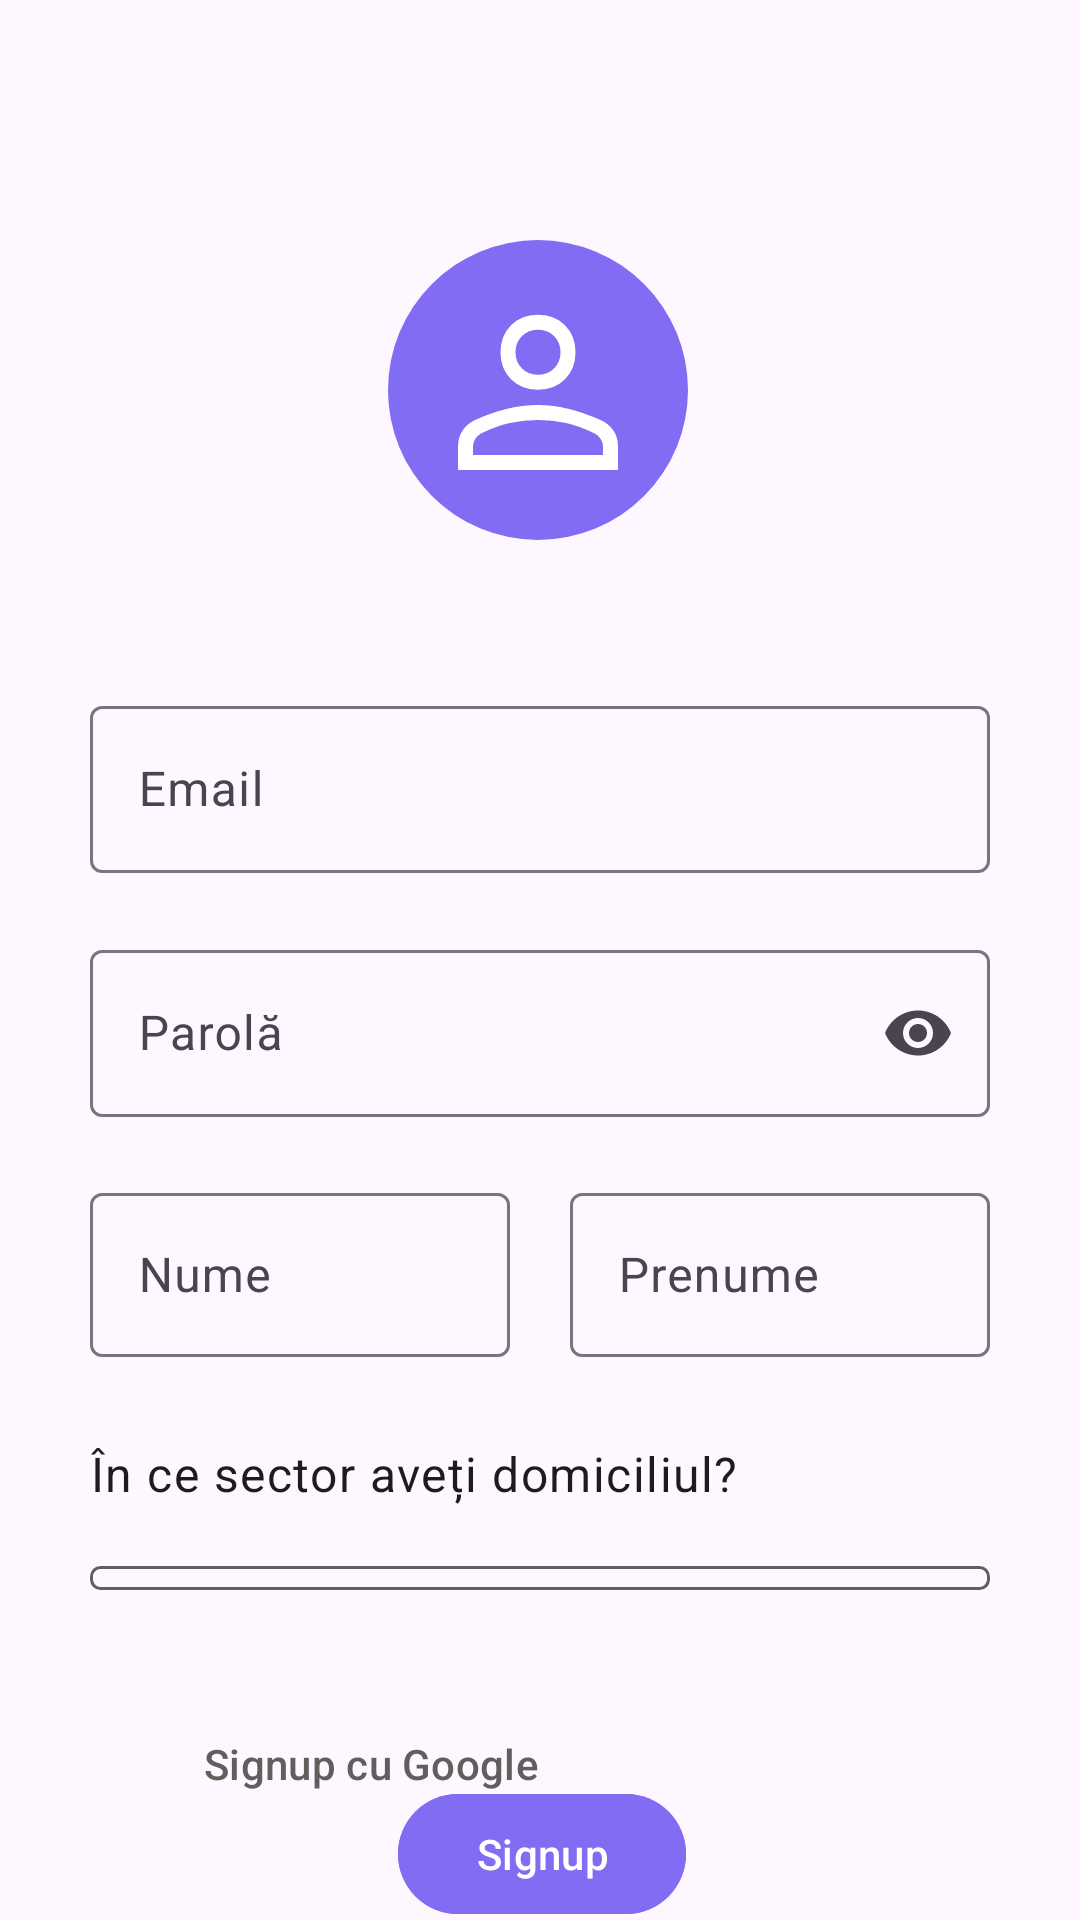

Here is an Android app screen rendered from its layout file. Give the layout XML and the strings, colors and styles it references.
<!-- AndroidManifest.xml: application theme ThemeWithoutActionBar -->
<!-- res/layout/activity_signup.xml -->
<?xml version="1.0" encoding="utf-8"?>
<androidx.constraintlayout.widget.ConstraintLayout xmlns:android="http://schemas.android.com/apk/res/android"
    xmlns:app="http://schemas.android.com/apk/res-auto"
    xmlns:tools="http://schemas.android.com/tools"
    android:id="@+id/main"
    android:layout_width="match_parent"
    android:layout_height="match_parent"
    tools:context=".auth.SignupActivity">

    <ImageView
        android:id="@+id/ivProfile"
        android:layout_width="100dp"
        android:layout_height="100dp"
        android:layout_marginTop="80dp"
        android:layout_marginBottom="50dp"
        android:background="@drawable/circle_background"
        android:padding="10dp"
        android:src="@drawable/ic_profile"
        app:layout_constraintEnd_toEndOf="parent"
        app:layout_constraintHorizontal_bias="0.498"
        app:layout_constraintStart_toStartOf="parent"
        app:layout_constraintTop_toTopOf="parent" />

    <com.google.android.material.textfield.TextInputLayout
        android:id="@+id/tfEmail"
        android:layout_width="300dp"
        android:layout_height="wrap_content"
        app:layout_constraintTop_toBottomOf="@+id/ivProfile"
        app:layout_constraintEnd_toEndOf="parent"
        android:layout_marginTop="50dp"
        app:layout_constraintStart_toStartOf="parent"
        app:startIconContentDescription="Enter your email"
        app:endIconMode="clear_text"
        android:hint="@string/email"
        app:errorEnabled="true"
        app:cursorColor="@color/primaryPurple">

        <com.google.android.material.textfield.TextInputEditText
            android:id="@+id/etEmail"
            android:layout_width="match_parent"
            android:layout_height="wrap_content" />
    </com.google.android.material.textfield.TextInputLayout>

    <com.google.android.material.textfield.TextInputLayout
        android:id="@+id/tfPassword"
        android:layout_width="300dp"
        android:layout_height="wrap_content"
        app:layout_constraintTop_toBottomOf="@id/tfEmail"
        app:layout_constraintEnd_toEndOf="parent"
        app:layout_constraintStart_toStartOf="parent"
        app:startIconContentDescription="Enter your password"
        android:hint="@string/password"
        app:cursorColor="@color/primaryPurple"
        app:endIconMode="password_toggle">

        <com.google.android.material.textfield.TextInputEditText
            android:id="@+id/etPassword"
            android:layout_width="match_parent"
            android:layout_height="wrap_content"
            android:inputType="textPassword"/>
    </com.google.android.material.textfield.TextInputLayout>


    <LinearLayout
        android:id="@+id/linearLayout"
        android:layout_width="300dp"
        android:layout_height="60dp"
        android:layout_marginTop="20dp"
        android:orientation="horizontal"
        app:layout_constraintEnd_toEndOf="parent"
        app:layout_constraintStart_toStartOf="parent"
        app:layout_constraintTop_toBottomOf="@+id/tfPassword">

        <com.google.android.material.textfield.TextInputLayout
            android:id="@+id/tfNume"
            android:layout_width="140dp"
            android:layout_height="wrap_content"
            android:layout_marginRight="20dp"
            android:hint="@string/surname"
            app:cursorColor="@color/primaryPurple"
            app:startIconContentDescription="Enter your name">

            <com.google.android.material.textfield.TextInputEditText
                android:id="@+id/etSurname"
                android:layout_width="match_parent"
                android:layout_height="wrap_content" />

        </com.google.android.material.textfield.TextInputLayout>

        <com.google.android.material.textfield.TextInputLayout
            android:id="@+id/tfPrenume"
            android:layout_width="140dp"
            android:layout_height="wrap_content"
            android:hint="@string/name"
            app:cursorColor="@color/primaryPurple"
            app:startIconContentDescription="Enter your ...">

            <com.google.android.material.textfield.TextInputEditText
                android:id="@+id/etName"
                android:layout_width="match_parent"
                android:layout_height="wrap_content" />
        </com.google.android.material.textfield.TextInputLayout>

    </LinearLayout>


    <TextView
        android:id="@+id/tvSectorQuestion"
        style="@style/TextAppearance.MaterialComponents.Body1"
        android:layout_width="wrap_content"
        android:layout_height="wrap_content"
        android:layout_marginTop="28dp"
        android:fontFamily="sans-serif"
        android:width="300dp"
        android:text="@string/sector_domiciliu"
        app:layout_constraintEnd_toEndOf="parent"
        app:layout_constraintStart_toStartOf="parent"
        app:layout_constraintTop_toBottomOf="@+id/linearLayout" />

    <Spinner
        android:id="@+id/spnSector"
        android:layout_width="300dp"
        android:layout_height="wrap_content"
        android:layout_marginTop="20dp"
        android:background="@drawable/spinner_background"
        android:paddingStart="16dp"
        android:paddingEnd="16dp"
        app:layout_constraintTop_toBottomOf="@+id/tvSectorQuestion"
        app:layout_constraintStart_toStartOf="parent"
        app:layout_constraintEnd_toEndOf="parent" />


    <com.google.android.material.button.MaterialButton
        android:id="@+id/btnSignup"
        android:layout_width="96dp"
        android:layout_height="wrap_content"
        android:layout_marginTop="64dp"
        android:backgroundTint="@color/primaryPurple"
        android:text="@string/sign_up"
        android:textColor="@color/white"
        app:cornerRadius="30dp"
        app:layout_constraintEnd_toEndOf="parent"
        app:layout_constraintHorizontal_bias="0.502"
        app:layout_constraintStart_toStartOf="parent"
        app:layout_constraintTop_toBottomOf="@id/spnSector" />

    <Button
        android:id="@+id/btnSignupGoogle"
        style="@style/Widget.Material3.Button.TextButton.Icon"
        android:layout_width="wrap_content"
        android:layout_height="wrap_content"
        android:layout_marginStart="56dp"
        android:layout_marginBottom="28dp"
        android:text="@string/sign_up_with_google"
        android:textColor="@color/darkGray"
        android:textSize="14sp"
        app:icon="@drawable/google_logo"
        app:iconTint="@null"
        app:layout_constraintBottom_toBottomOf="parent"
        app:layout_constraintStart_toStartOf="parent" />


</androidx.constraintlayout.widget.ConstraintLayout>
<!-- resources referenced by this layout -->
<resources>
  <color name="darkGray">#615E5E</color>
  <color name="primaryPurple">#816CF3</color>
  <color name="white">#FFFFFFFF</color>
  <!-- drawable circle_background (drawable) -->
  <shape xmlns:android="http://schemas.android.com/apk/res/android">
      <solid android:color="@color/primaryPurple" />
      <corners android:radius="50dp" />
  </shape>
  <!-- drawable ic_profile (drawable) -->
  <vector xmlns:android="http://schemas.android.com/apk/res/android"
      android:width="48dp"
      android:height="48dp"
      android:viewportWidth="960"
      android:viewportHeight="960">
    <path
        android:pathData="M480,479q-66,0 -108,-42t-42,-108q0,-66 42,-108t108,-42q66,0 108,42t42,108q0,66 -42,108t-108,42ZM160,800v-94q0,-38 19,-65t49,-41q67,-30 128.5,-45T480,540q62,0 123,15.5t127.92,44.69q31.3,14.13 50.19,40.97Q800,668 800,706v94L160,800ZM220,740h520v-34q0,-16 -9.5,-30.5T707,654q-64,-31 -117,-42.5T480,600q-57,0 -111,11.5T252,654q-14,7 -23,21.5t-9,30.5v34ZM480,419q39,0 64.5,-25.5T570,329q0,-39 -25.5,-64.5T480,239q-39,0 -64.5,25.5T390,329q0,39 25.5,64.5T480,419ZM480,329ZM480,740Z"
        android:fillColor="#FFFFFF"/>
  </vector>
  <!-- drawable spinner_background (drawable) -->
  <?xml version="1.0" encoding="utf-8"?>
  <shape xmlns:android="http://schemas.android.com/apk/res/android"
      android:shape="rectangle">
      <solid android:color="@android:color/transparent" />
      <stroke
          android:width="1dp"
          android:color="@color/darkGray" />
      <corners android:radius="3dp" />
      <padding
          android:left="4dp"
          android:top="4dp"
          android:bottom="4dp" />
  </shape>
  <string name="email">Email</string>
  <string name="name">Prenume</string>
  <string name="password">Parolă</string>
  <string name="sector_domiciliu">În ce sector aveți domiciliul?</string>
  <string name="sign_up">Signup</string>
  <string name="sign_up_with_google">Signup cu Google</string>
  <string name="surname">Nume</string>
  <style name="ThemeWithoutActionBar" parent="Theme.Material3.DayNight.NoActionBar">
          <item name="colorPrimary">@color/primaryPurple</item>
          <item name="colorOnPrimary">@color/white</item>
          <item name="colorSurface">@color/dustyPink</item> 
      </style>
  <color name="dustyPink">#E2DAE7</color>
</resources>
